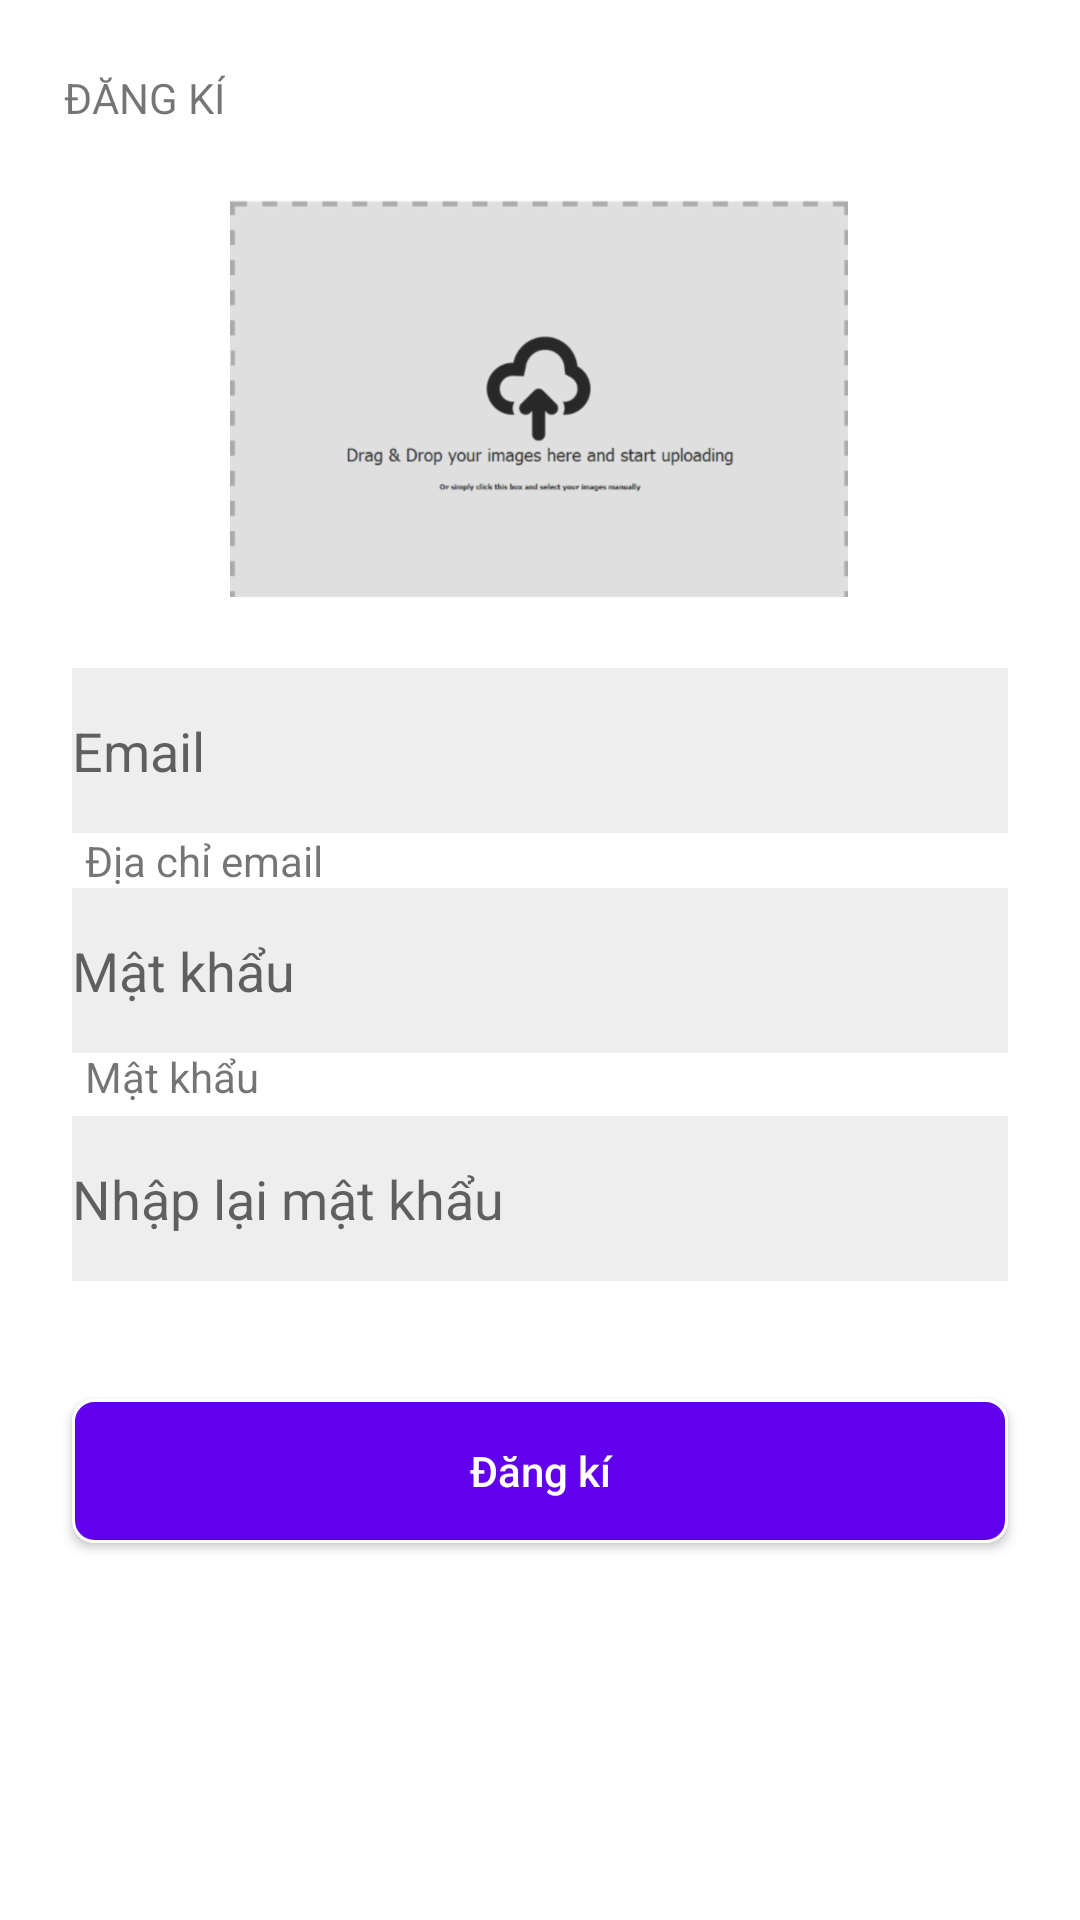

Android layout source for this screen:
<!-- AndroidManifest.xml: application theme AppTheme -->
<!-- res/layout/activity_sign_up.xml -->
<?xml version="1.0" encoding="utf-8"?>
<android.support.constraint.ConstraintLayout xmlns:android="http://schemas.android.com/apk/res/android"
    xmlns:app="http://schemas.android.com/apk/res-auto"
    xmlns:tools="http://schemas.android.com/tools"
    android:layout_width="match_parent"
    android:layout_height="match_parent"
    tools:context=".view.signup.SignUpActivity">

    <TextView
        android:id="@+id/textView7"
        android:layout_width="wrap_content"
        android:layout_height="wrap_content"
        android:layout_marginStart="8dp"
        android:layout_marginLeft="8dp"
        android:layout_marginTop="8dp"
        android:layout_marginEnd="8dp"
        android:layout_marginRight="8dp"
        android:layout_marginBottom="8dp"
        android:text="@string/dangky"
        app:layout_constraintBottom_toBottomOf="parent"
        app:layout_constraintEnd_toEndOf="parent"
        app:layout_constraintHorizontal_bias="0.046"
        app:layout_constraintStart_toStartOf="parent"
        app:layout_constraintTop_toTopOf="parent"
        app:layout_constraintVertical_bias="0.025" />

    <ImageView
        android:id="@+id/imgUser"
        android:layout_width="206dp"
        android:layout_height="174dp"
        android:layout_marginStart="8dp"
        android:layout_marginLeft="8dp"
        android:layout_marginTop="8dp"
        android:layout_marginEnd="8dp"
        android:layout_marginRight="8dp"
        android:layout_marginBottom="8dp"
        android:background="@color/white"
        app:layout_constraintBottom_toBottomOf="parent"
        app:layout_constraintEnd_toEndOf="parent"
        app:layout_constraintHorizontal_bias="0.497"
        app:layout_constraintStart_toStartOf="parent"
        app:layout_constraintTop_toTopOf="parent"
        app:layout_constraintVertical_bias="0.083"
        app:srcCompat="@drawable/saveimage" />

    <EditText
        android:id="@+id/edEmail"
        android:layout_width="0dp"
        android:layout_height="55dp"
        android:layout_marginStart="24dp"
        android:layout_marginLeft="24dp"
        android:layout_marginTop="8dp"
        android:layout_marginEnd="24dp"
        android:layout_marginRight="24dp"
        android:layout_marginBottom="8dp"
        android:background="@color/black"
        android:ems="10"
        android:hint="@string/email"
        android:inputType="textPersonName"
        app:layout_constraintBottom_toBottomOf="parent"
        app:layout_constraintEnd_toEndOf="parent"
        app:layout_constraintHorizontal_bias="0.0"
        app:layout_constraintStart_toStartOf="parent"
        app:layout_constraintTop_toTopOf="parent"
        app:layout_constraintVertical_bias="0.377" />

    <TextView
        android:id="@+id/textView8"
        android:layout_width="wrap_content"
        android:layout_height="wrap_content"
        android:layout_marginStart="8dp"
        android:layout_marginLeft="8dp"
        android:layout_marginTop="8dp"
        android:layout_marginEnd="8dp"
        android:layout_marginRight="8dp"
        android:layout_marginBottom="8dp"
        android:text="@string/diachiemail"
        app:layout_constraintBottom_toBottomOf="parent"
        app:layout_constraintEnd_toEndOf="parent"
        app:layout_constraintHorizontal_bias="0.077"
        app:layout_constraintStart_toStartOf="parent"
        app:layout_constraintTop_toTopOf="parent"
        app:layout_constraintVertical_bias="0.445" />

    <EditText
        android:id="@+id/edPass"
        android:layout_width="0dp"
        android:layout_height="55dp"
        android:layout_marginStart="24dp"
        android:layout_marginLeft="24dp"
        android:layout_marginTop="8dp"
        android:layout_marginEnd="24dp"
        android:layout_marginRight="24dp"
        android:layout_marginBottom="8dp"
        android:background="@color/black"
        android:ems="10"
        android:hint="@string/matkhau"
        android:inputType="textPassword"
        app:layout_constraintBottom_toBottomOf="parent"
        app:layout_constraintEnd_toEndOf="parent"
        app:layout_constraintHorizontal_bias="0.0"
        app:layout_constraintStart_toStartOf="parent"
        app:layout_constraintTop_toTopOf="parent"
        app:layout_constraintVertical_bias="0.506" />

    <TextView
        android:id="@+id/textView9"
        android:layout_width="wrap_content"
        android:layout_height="wrap_content"
        android:layout_marginStart="8dp"
        android:layout_marginLeft="8dp"
        android:layout_marginTop="8dp"
        android:layout_marginEnd="8dp"
        android:layout_marginRight="8dp"
        android:layout_marginBottom="8dp"
        android:text="@string/matkhau"
        app:layout_constraintBottom_toBottomOf="parent"
        app:layout_constraintEnd_toEndOf="parent"
        app:layout_constraintHorizontal_bias="0.071"
        app:layout_constraintStart_toStartOf="parent"
        app:layout_constraintTop_toTopOf="parent"
        app:layout_constraintVertical_bias="0.564" />

    <EditText
        android:id="@+id/edConfirmPass"
        android:layout_width="0dp"
        android:layout_height="55dp"
        android:layout_marginStart="24dp"
        android:layout_marginLeft="24dp"
        android:layout_marginTop="8dp"
        android:layout_marginEnd="24dp"
        android:layout_marginRight="24dp"
        android:layout_marginBottom="8dp"
        android:background="@color/black"
        android:ems="10"
        android:hint="@string/nhaplaimatkhau"
        android:inputType="textPassword"
        app:layout_constraintBottom_toBottomOf="parent"
        app:layout_constraintEnd_toEndOf="parent"
        app:layout_constraintHorizontal_bias="0.0"
        app:layout_constraintStart_toStartOf="parent"
        app:layout_constraintTop_toTopOf="parent"
        app:layout_constraintVertical_bias="0.64" />

    <Button
        android:id="@+id/btnSignUp"
        android:layout_width="0dp"
        android:layout_height="wrap_content"
        android:layout_marginStart="24dp"
        android:layout_marginLeft="24dp"
        android:layout_marginTop="8dp"
        android:layout_marginEnd="24dp"
        android:layout_marginRight="24dp"
        android:layout_marginBottom="8dp"
        android:background="@drawable/button_login"
        android:text="@string/dangki"
        android:textAllCaps="false"
        android:textColor="@color/white"
        app:layout_constraintBottom_toBottomOf="parent"
        app:layout_constraintEnd_toEndOf="parent"
        app:layout_constraintStart_toStartOf="parent"
        app:layout_constraintTop_toTopOf="parent"
        app:layout_constraintVertical_bias="0.796" />
</android.support.constraint.ConstraintLayout>
<!-- resources referenced by this layout -->
<resources>
  <color name="black">#11000000</color>
  <color name="white">#FFFFFF</color>
  <!-- drawable button_login (drawable) -->
  <?xml version="1.0" encoding="utf-8"?>
  <shape xmlns:android="http://schemas.android.com/apk/res/android">
      <stroke
          android:width="1dp"
          android:color="@color/white"/>
      <corners
          android:radius="7dp" />
  
      <padding
          android:left="1dp"
          android:right="1dp"
          android:top="1dp"
          android:bottom="1dp"/>
  
      <solid android:color="@color/colorPrimary"/>
  </shape>
  <!-- drawable saveimage: png bitmap (drawable-hdpi, 21510 bytes) -->
  <string name="dangki">Đăng kí</string>
  <string name="dangky">ĐĂNG KÍ</string>
  <string name="diachiemail">Địa chỉ email</string>
  <string name="email">Email</string>
  <string name="matkhau">Mật khẩu</string>
  <string name="nhaplaimatkhau">Nhập lại mật khẩu</string>
  <style name="AppTheme" parent="Theme.MaterialComponents.Light.NoActionBar">
          
          <item name="colorPrimary">@color/colorPrimary</item>
          <item name="colorPrimaryDark">@color/colorPrimaryDark</item>
          <item name="colorAccent">@color/colorAccent</item>
      </style>
  <color name="colorPrimary">#6100ED</color>
  <color name="colorPrimaryDark">#7E39FB</color>
  <color name="colorAccent">#D81B60</color>
</resources>
